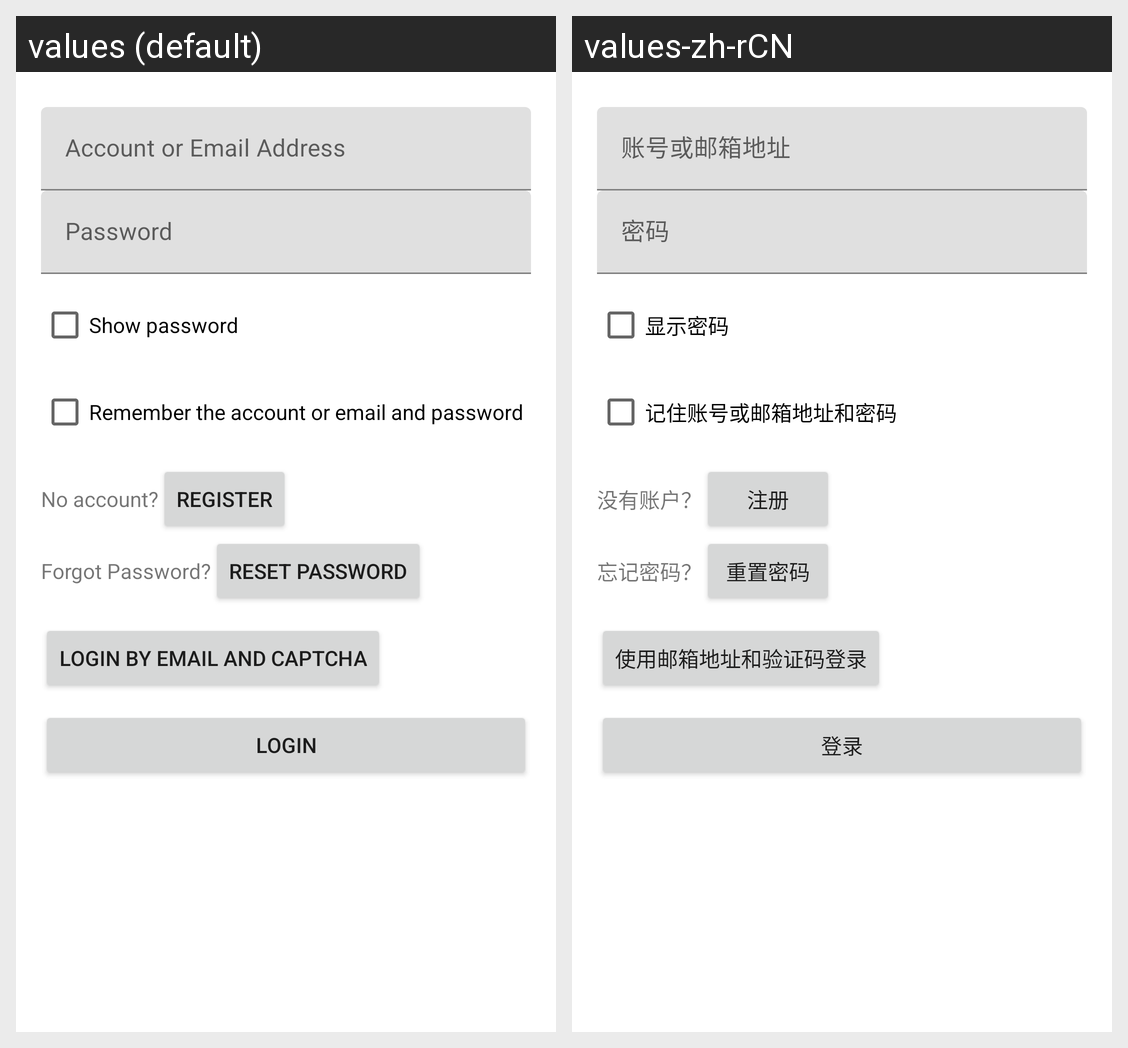

The same Android screen rendered under two of its app's locales, left to right. List the strings drawn on it with the default value and each locale's translation.
Android screen res/layout/activity_login.xml rendered under 2 locales, left to right: values (default), values-zh-rCN. Device: Nexus 5 (rendered at 1080×1920; each locale shown at half size, 540×960, under a caption strip naming it); theme Theme.MaterialComponents.DayNight.NoActionBar.
Strings drawn on this screen, with the default value and each locale's value (text and hints the layout hard-codes, and strings that could not be matched under every locale, appear in the picture but are not listed):

checkbox_show_password
  values: Show password
  values-zh-rCN: 显示密码

checkbox_remember_account_or_email_and_password
  values: Remember the account or email and password
  values-zh-rCN: 记住账号或邮箱地址和密码

textview_tip_register
  values: No account?
  values-zh-rCN: 没有账户？

button_register
  values: Register
  values-zh-rCN: 注册

textview_tip_reset_password
  values: Forgot Password?
  values-zh-rCN: 忘记密码？

button_reset_password
  values: Reset Password
  values-zh-rCN: 重置密码

button_login_by_emailandcaptcha
  values: Login by email and CAPTCHA
  values-zh-rCN: 使用邮箱地址和验证码登录

button_login
  values: Login
  values-zh-rCN: 登录
